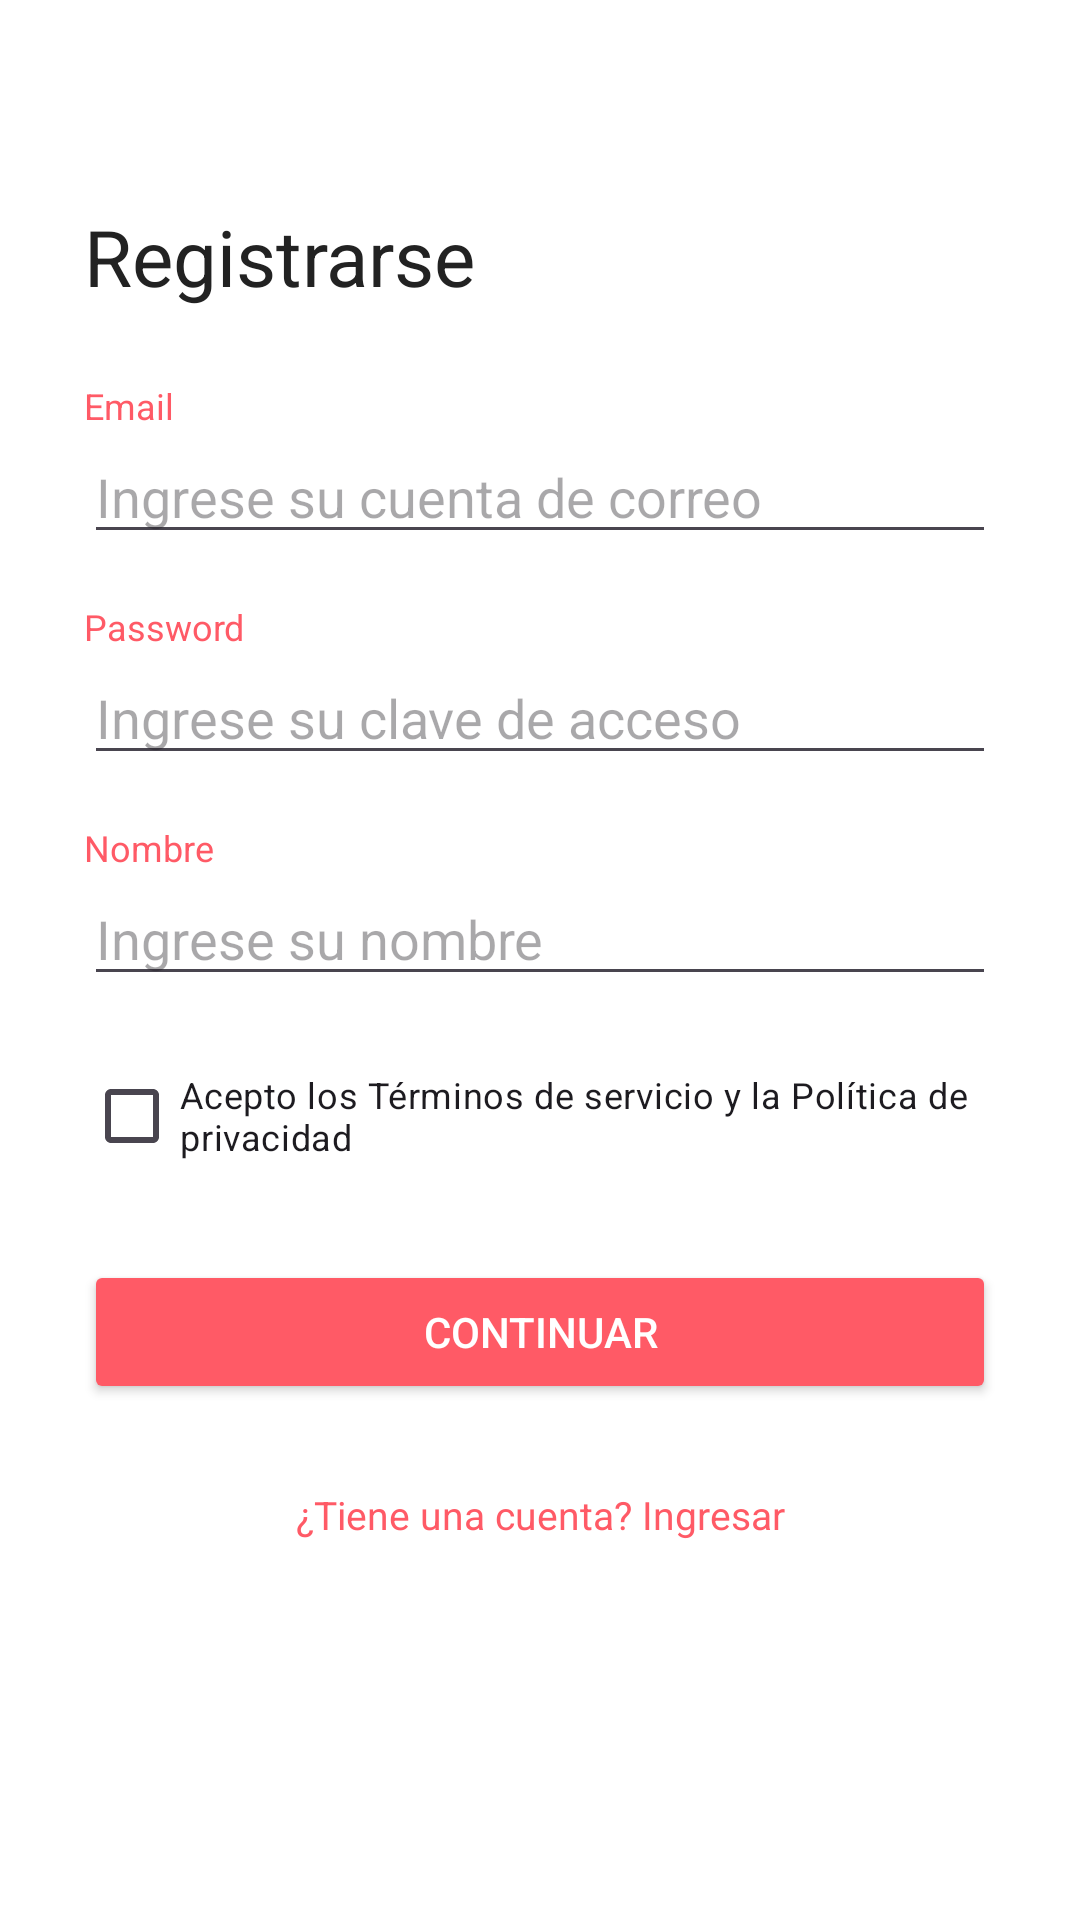

Layout XML and referenced resources for this Android screen:
<!-- AndroidManifest.xml: application theme Theme.ROOM2027 -->
<!-- res/layout/activity_register.xml -->
<?xml version="1.0" encoding="utf-8"?>
<ScrollView xmlns:android="http://schemas.android.com/apk/res/android"
    android:layout_width="match_parent" android:layout_height="match_parent"
    android:fillViewport="true" android:background="#FFFFFF">

    <LinearLayout
        android:layout_width="match_parent" android:layout_height="wrap_content"
        android:orientation="vertical" android:padding="28dp">

        <TextView android:layout_width="match_parent" android:layout_height="wrap_content"
            android:layout_marginTop="40dp" android:text="Registrarse"
            android:textColor="#222222" android:textSize="26sp" />

        <TextView android:layout_width="match_parent" android:layout_height="wrap_content"
            android:layout_marginTop="24dp" android:text="Email" android:textColor="#FF5A66" android:textSize="12sp" />
        <EditText android:id="@+id/etEmail" android:layout_width="match_parent" android:layout_height="wrap_content"
            android:hint="Ingrese su cuenta de correo" android:inputType="textEmailAddress" android:maxLines="1" />

        <TextView android:layout_width="match_parent" android:layout_height="wrap_content"
            android:layout_marginTop="16dp" android:text="Password" android:textColor="#FF5A66" android:textSize="12sp" />
        <EditText android:id="@+id/etPassword" android:layout_width="match_parent" android:layout_height="wrap_content"
            android:hint="Ingrese su clave de acceso" android:inputType="textPassword" android:maxLines="1" />

        <TextView android:layout_width="match_parent" android:layout_height="wrap_content"
            android:layout_marginTop="16dp" android:text="Nombre" android:textColor="#FF5A66" android:textSize="12sp" />
        <EditText android:id="@+id/etNombre" android:layout_width="match_parent" android:layout_height="wrap_content"
            android:hint="Ingrese su nombre" android:inputType="textPersonName" android:maxLines="1" />

        <CheckBox android:id="@+id/cbTerminos" android:layout_width="wrap_content" android:layout_height="wrap_content"
            android:layout_marginTop="16dp" android:text="Acepto los Términos de servicio y la Política de privacidad"
            android:textSize="12sp" />

        <Button android:id="@+id/btnContinuar" android:layout_width="match_parent" android:layout_height="wrap_content"
            android:layout_marginTop="24dp" android:text="Continuar" android:backgroundTint="#FF5A66" android:textColor="#FFFFFF" />

        <TextView android:id="@+id/tvIngresar" android:layout_width="match_parent" android:layout_height="wrap_content"
            android:layout_marginTop="20dp" android:gravity="center" android:padding="8dp"
            android:text="¿Tiene una cuenta? Ingresar" android:textColor="#FF5A66" android:textSize="13sp" />
    </LinearLayout>
</ScrollView>
<!-- resources referenced by this layout -->
<resources>
  <style name="Theme.ROOM2027" parent="Base.Theme.ROOM2027" />
  <style name="Base.Theme.ROOM2027" parent="Theme.Material3.DayNight.NoActionBar">
          
          
      </style>
</resources>
